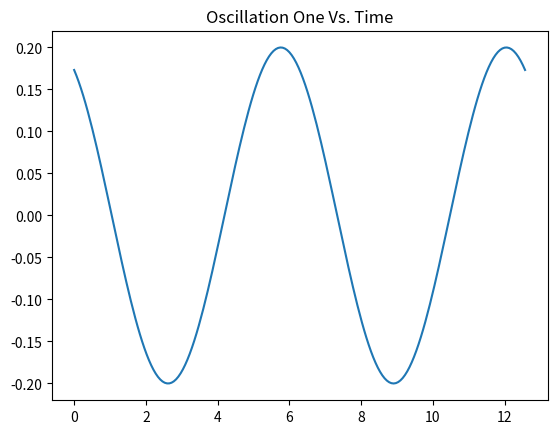

Recreate this plot in Python.
import numpy as np
import matplotlib.pyplot as plt

t = np.linspace(0,4*np.pi,200)

y = 0.2*np.sin(t+2*np.pi/3)

plt.plot(t,y)
plt.title("Oscillation One Vs. Time")
plt.savefig("plot.png")

with open("sequence.txt", "w") as f:
    x = np.zeros(10)
    x[0] = 0.1
    x[1] = 2
    f.write(f'\\\\{x[0]:.5f}\\\\\n')
    f.write(f'{x[1]:.5f}\\\\\n')
    sum1 = x[0] + x[1]
    sum2 = 0
    for n in range(2,10):
        x[n] = 2*x[n-1] + 0.5*x[n-2]
        sum1 = sum1 + x[n]
        if x[n] > 4 and x[n] < 100:
            sum2 = sum2 + x[n]
        f.write(f'{x[n]:.5f}\\\\\n')

with open("sum1.txt", "w") as f:
    f.write(f'{sum1:.5f}')

with open("sum2.txt", "w") as f:
    f.write(f'{sum2:5f}')
